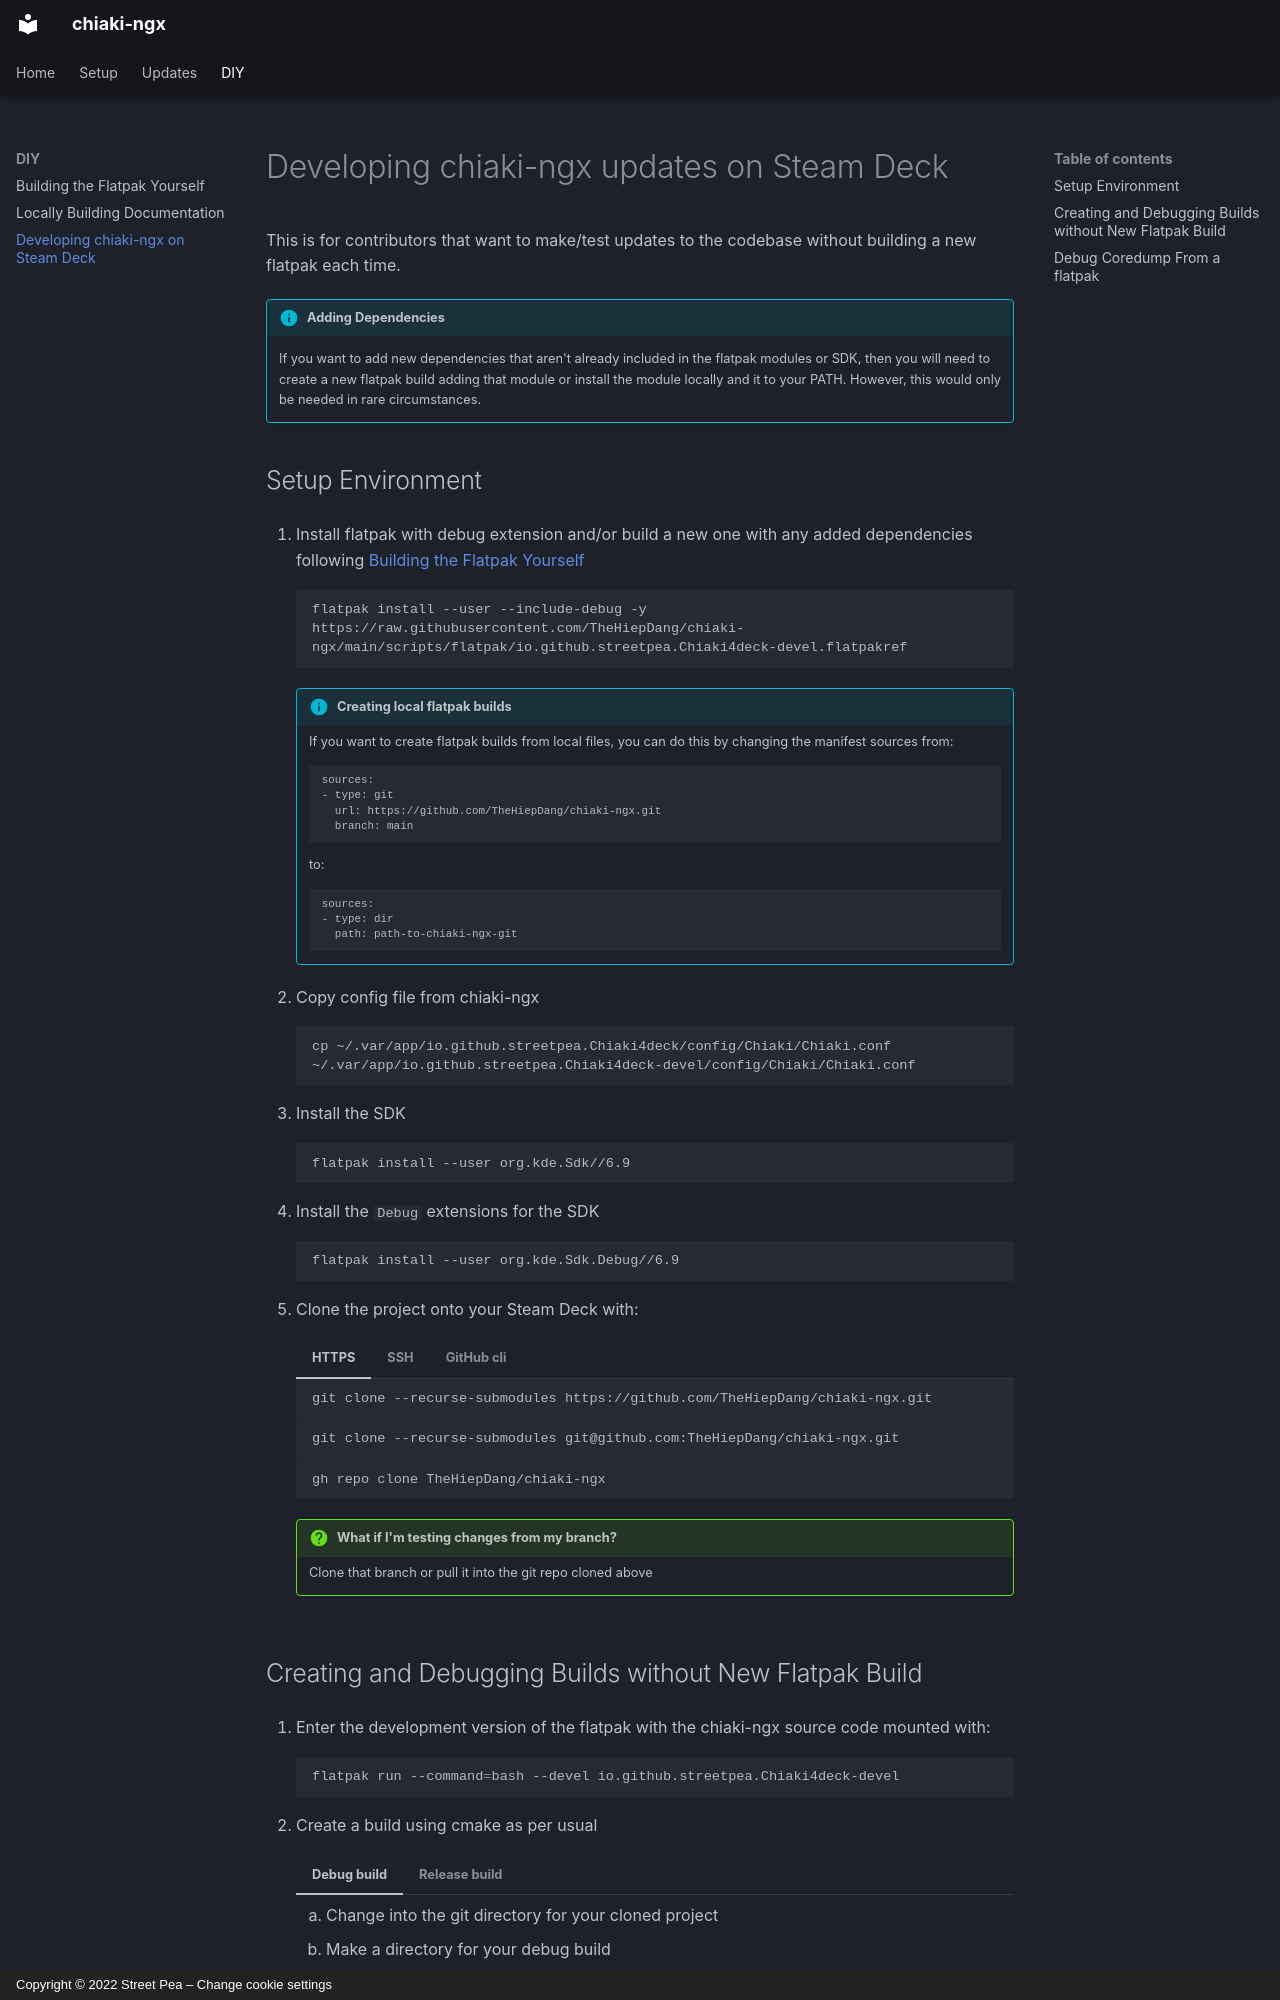

repository: TheHiepDang/chiaki-ngx · page: diy/steamdeckdev/index.html · generator: mkdocs · copyright: Copyright © 2022 Street Pea – Change cookie settings

# Developing chiaki-ngx updates on Steam Deck

This is for contributors that want to make/test updates to the codebase without building a new flatpak each time.

!!! Info "Adding Dependencies"

    If you want to add new dependencies that aren't already included in the flatpak modules or SDK, then you will need to create a new flatpak build adding that module or install the module locally and it to your PATH. However, this would only be needed in rare circumstances.

## Setup Environment

1. Install flatpak with debug extension and/or build a new one with any added dependencies following [Building the Flatpak Yourself](buildit.md){target="_blank" rel="noopener"}

    ``` bash
    flatpak install --user --include-debug -y https://raw.githubusercontent.com/TheHiepDang/chiaki-ngx/main/scripts/flatpak/io.github.streetpea.Chiaki4deck-devel.flatpakref
    ```

    !!! Info "Creating local flatpak builds"

        If you want to create flatpak builds from local files, you can do this by changing the manifest sources from:

        ``` bash
        sources:
        - type: git
          url: https://github.com/TheHiepDang/chiaki-ngx.git
          branch: main
        ```

        to:

        ``` bash
        sources:
        - type: dir
          path: path-to-chiaki-ngx-git
        ```

2. Copy config file from chiaki-ngx

    ``` bash
    cp ~/.var/app/io.github.streetpea.Chiaki4deck/config/Chiaki/Chiaki.conf ~/.var/app/io.github.streetpea.Chiaki4deck-devel/config/Chiaki/Chiaki.conf 
    ```

3. Install the SDK

    ``` bash
    flatpak install --user org.kde.Sdk//6.9
    ```

4. Install the `Debug` extensions for the SDK

    ``` bash
    flatpak install --user org.kde.Sdk.Debug//6.9
    ```

5. Clone the project onto your Steam Deck with:

    === "HTTPS"

        ``` bash
        git clone --recurse-submodules https://github.com/TheHiepDang/chiaki-ngx.git
        ```

    === "SSH"

        ``` bash
        git clone --recurse-submodules git@github.com:TheHiepDang/chiaki-ngx.git
        ```

    === "GitHub cli"

        ``` bash
        gh repo clone TheHiepDang/chiaki-ngx
        ```

    !!! Question "What if I'm testing changes from my branch?"

        Clone that branch or pull it into the git repo cloned above
